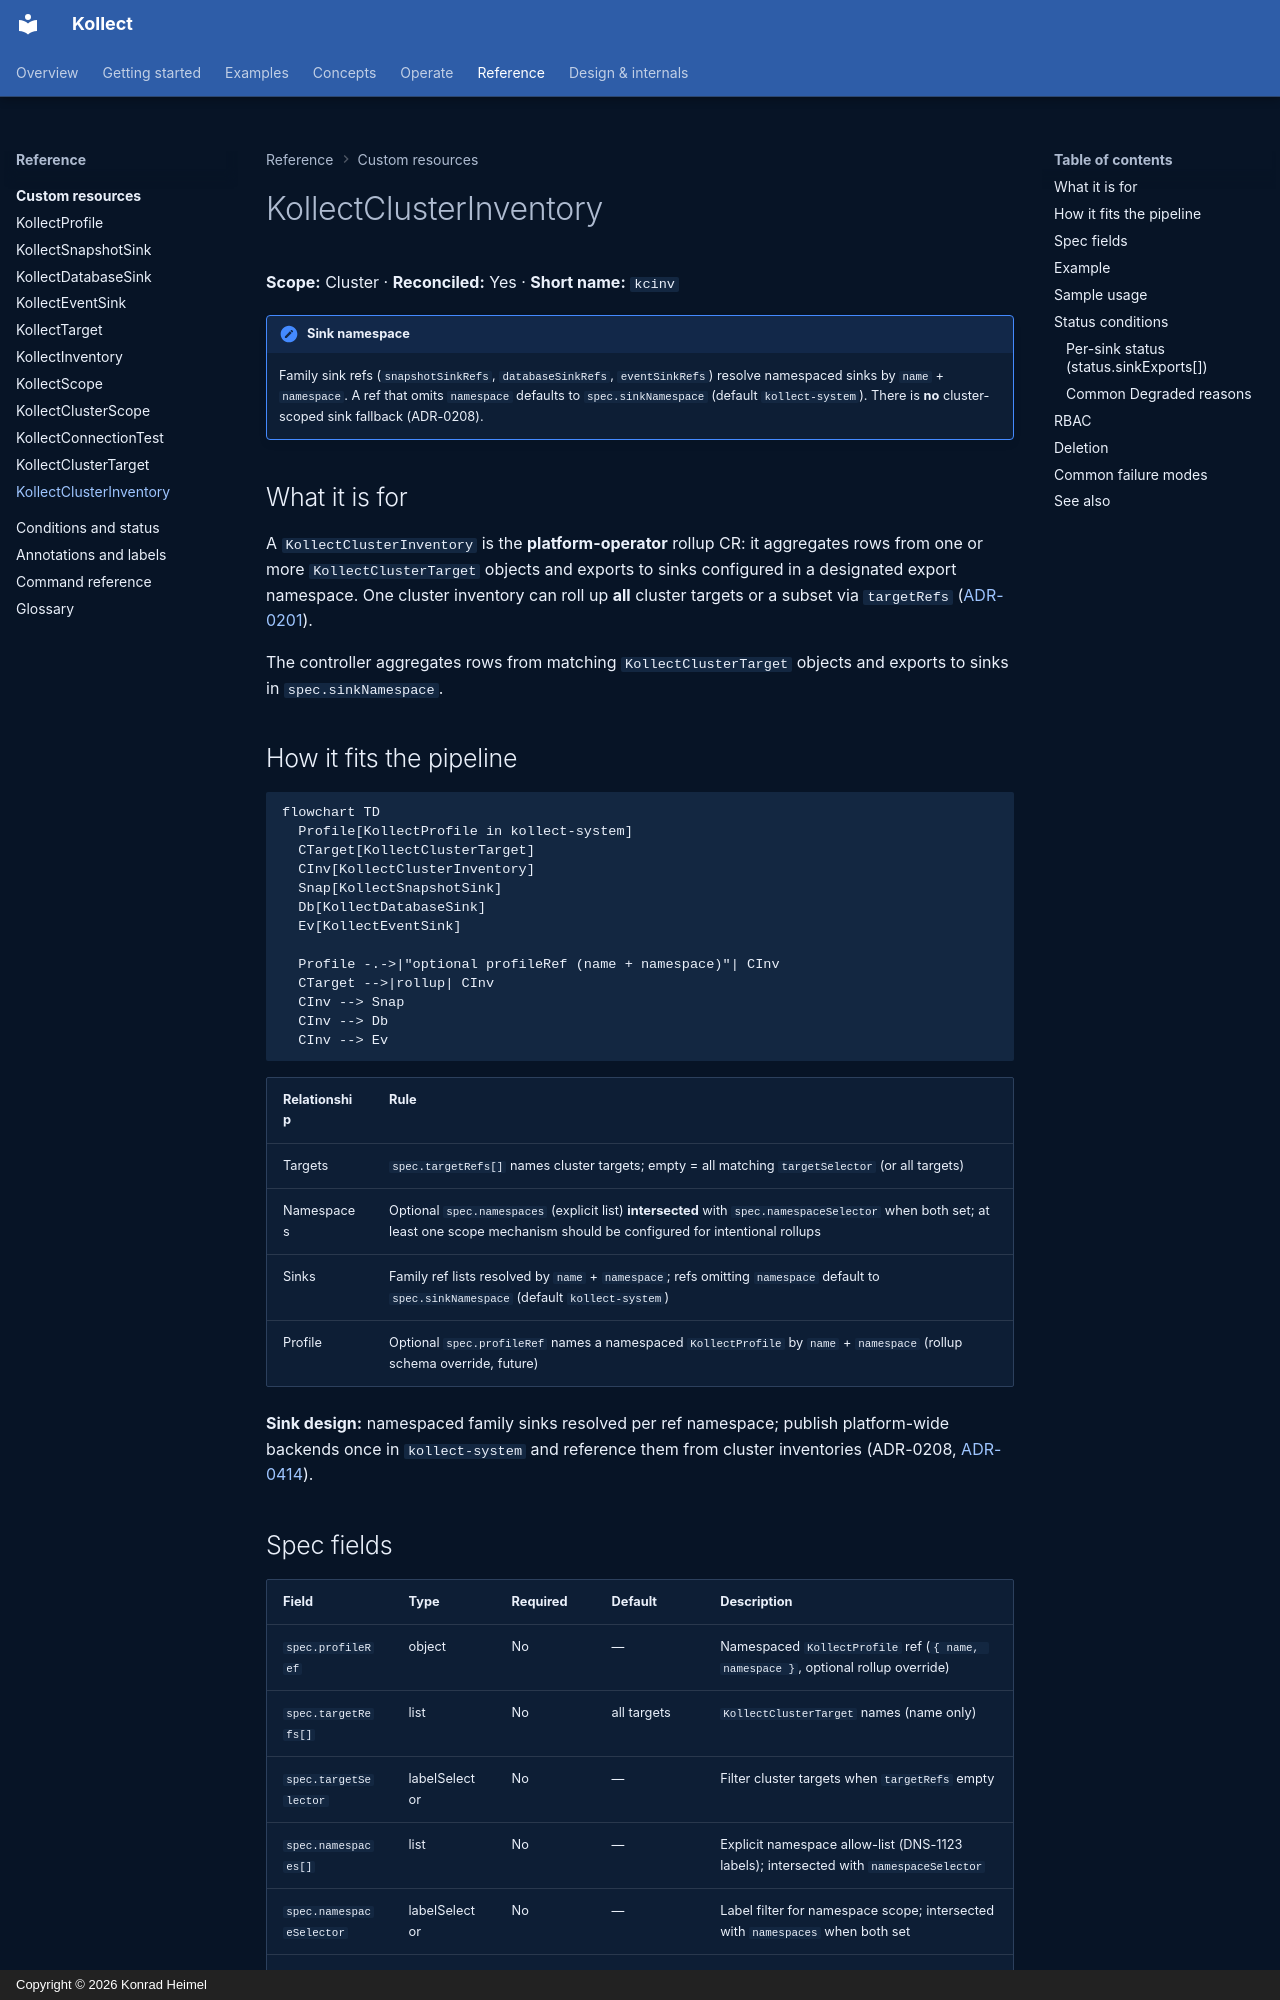

repository: PlatformRelay/Kollect · page: crds/kollectclusterinventory/index.html · generator: mkdocs · copyright: Copyright © 2026 Konrad Heimel

# KollectClusterInventory

**Scope:** Cluster · **Reconciled:** Yes · **Short name:** `kcinv`

!!! note "Sink namespace"
    Family sink refs (`snapshotSinkRefs`, `databaseSinkRefs`, `eventSinkRefs`) resolve namespaced
    sinks by `name` + `namespace`. A ref that omits `namespace` defaults to `spec.sinkNamespace`
    (default `kollect-system`). There is **no** cluster-scoped sink fallback (ADR-0208).

## What it is for

A `KollectClusterInventory` is the **platform-operator** rollup CR: it aggregates rows from one or
more `KollectClusterTarget` objects and exports to sinks configured in a designated export namespace.
One cluster inventory can roll up **all** cluster targets or a subset via `targetRefs`
([ADR-0201](../adr/0201-crd-model.md)).

The controller aggregates rows from matching `KollectClusterTarget` objects and exports to sinks
in `spec.sinkNamespace`.

## How it fits the pipeline

```mermaid
flowchart TD
  Profile[KollectProfile in kollect-system]
  CTarget[KollectClusterTarget]
  CInv[KollectClusterInventory]
  Snap[KollectSnapshotSink]
  Db[KollectDatabaseSink]
  Ev[KollectEventSink]

  Profile -.->|"optional profileRef (name + namespace)"| CInv
  CTarget -->|rollup| CInv
  CInv --> Snap
  CInv --> Db
  CInv --> Ev
```

| Relationship | Rule |
| --- | --- |
| Targets | `spec.targetRefs[]` names cluster targets; empty = all matching `targetSelector` (or all targets) |
| Namespaces | Optional `spec.namespaces` (explicit list) **intersected** with `spec.namespaceSelector` when both set; at least one scope mechanism should be configured for intentional rollups |
| Sinks | Family ref lists resolved by `name` + `namespace`; refs omitting `namespace` default to `spec.sinkNamespace` (default `kollect-system`) |
| Profile | Optional `spec.profileRef` names a namespaced `KollectProfile` by `name` + `namespace` (rollup schema override, future) |

**Sink design:** namespaced family sinks resolved per ref namespace; publish platform-wide backends
once in `kollect-system` and reference them from cluster inventories (ADR-0208,
[ADR-0414](../adr/0414-sink-family-crds.md)).
